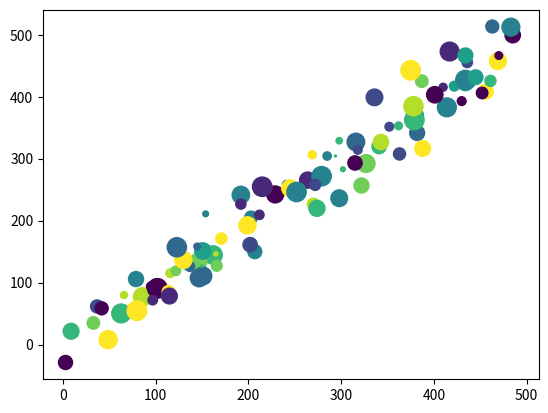

The matplotlib source for this figure:
import matplotlib.pyplot as plt
import numpy as np


number_of_points = 100
x = np.random.randint(0, 500, number_of_points)
y = x + 30 * np.random.randn(number_of_points)
sizes = np.random.randint(0, 200, number_of_points)
colors = np.random.randint(0, 10, number_of_points)
plt.scatter(x, y, s=sizes, c=colors)
plt.show()
